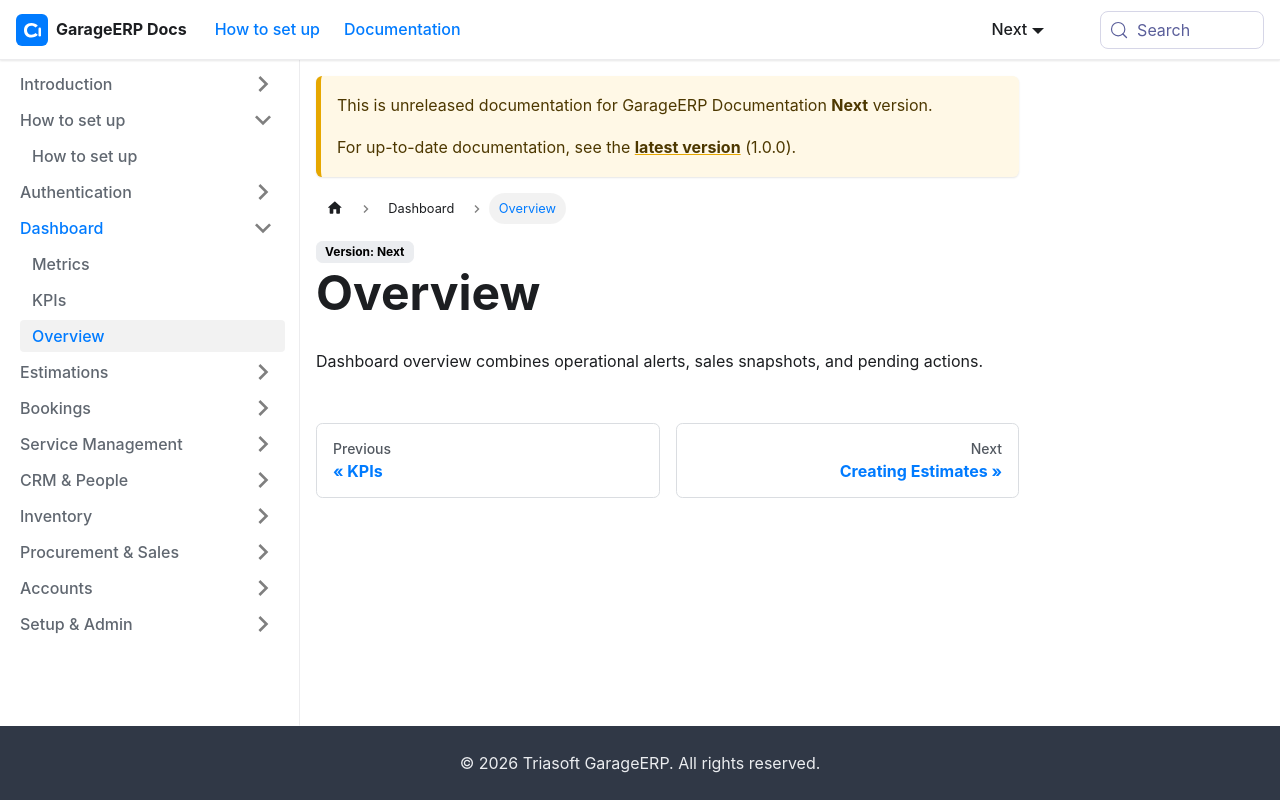

repository: sundardas-triassoftware/garageerp-docs · page: next/dashboard/overview.html · generator: docusaurus

# Overview

Dashboard overview combines operational alerts, sales snapshots, and pending actions.
